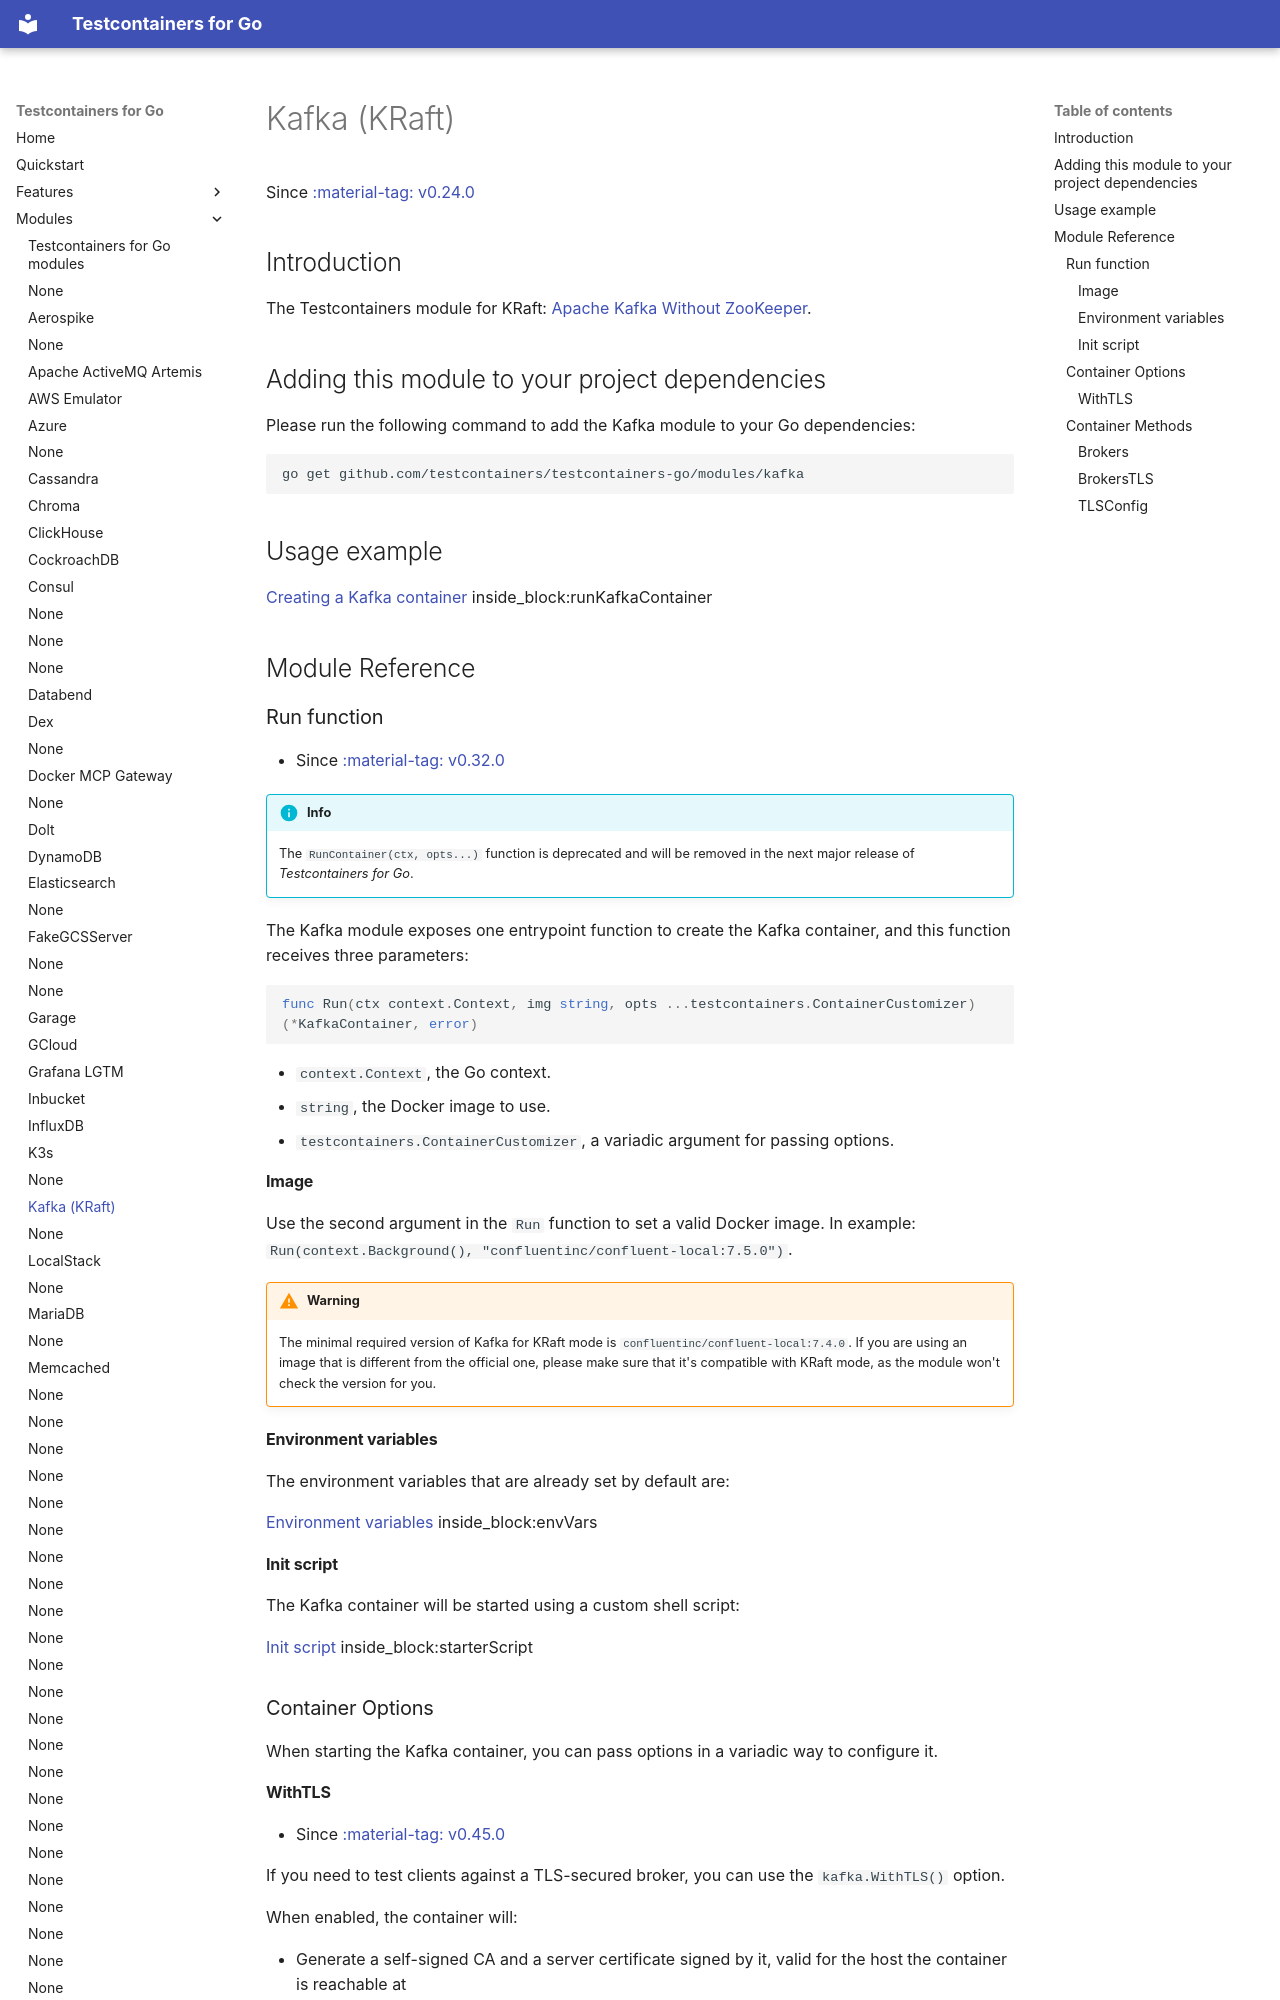

repository: testcontainers/testcontainers-go · page: modules/kafka/index.html · generator: mkdocs

# Kafka (KRaft)

Since <a href="https://github.com/testcontainers/testcontainers-go/releases/tag/v0.24.0"><span class="tc-version">:material-tag: v0.24.0</span></a>

## Introduction

The Testcontainers module for KRaft: [Apache Kafka Without ZooKeeper](https://developer.confluent.io/learn/kraft).

## Adding this module to your project dependencies

Please run the following command to add the Kafka module to your Go dependencies:

```
go get github.com/testcontainers/testcontainers-go/modules/kafka
```

## Usage example

<!--codeinclude-->
[Creating a Kafka container](../../modules/kafka/examples_test.go) inside_block:runKafkaContainer
<!--/codeinclude-->

## Module Reference

### Run function

- Since <a href="https://github.com/testcontainers/testcontainers-go/releases/tag/v0.32.0"><span class="tc-version">:material-tag: v0.32.0</span></a>

!!!info
    The `RunContainer(ctx, opts...)` function is deprecated and will be removed in the next major release of _Testcontainers for Go_.

The Kafka module exposes one entrypoint function to create the Kafka container, and this function receives three parameters:

```golang
func Run(ctx context.Context, img string, opts ...testcontainers.ContainerCustomizer) (*KafkaContainer, error)
```

- `context.Context`, the Go context.
- `string`, the Docker image to use.
- `testcontainers.ContainerCustomizer`, a variadic argument for passing options.

#### Image

Use the second argument in the `Run` function to set a valid Docker image.
In example: `Run(context.Background(), "confluentinc/confluent-local:7.5.0")`.

!!! warning
    The minimal required version of Kafka for KRaft mode is `confluentinc/confluent-local:7.4.0`. If you are using an image that
    is different from the official one, please make sure that it's compatible with KRaft mode, as the module won't check
    the version for you.

#### Environment variables

The environment variables that are already set by default are:

<!--codeinclude-->
[Environment variables](../../modules/kafka/kafka.go) inside_block:envVars
<!--/codeinclude-->

#### Init script

The Kafka container will be started using a custom shell script:

<!--codeinclude-->
[Init script](../../modules/kafka/kafka.go) inside_block:starterScript
<!--/codeinclude-->

### Container Options

When starting the Kafka container, you can pass options in a variadic way to configure it.
